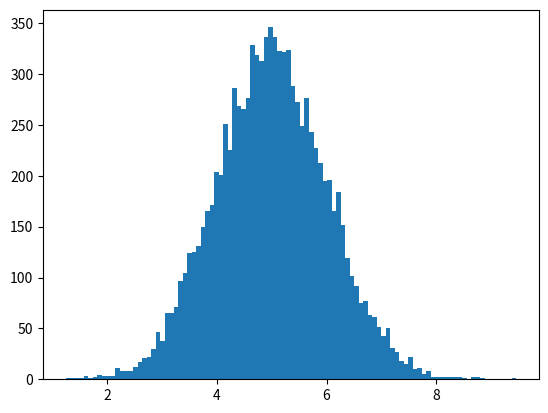

Recreate this plot in Python.
import numpy as np
import matplotlib.pyplot as plt

x = np.random.normal(5.0,1.0,10000)

plt.hist(x, 100)
plt.show()

